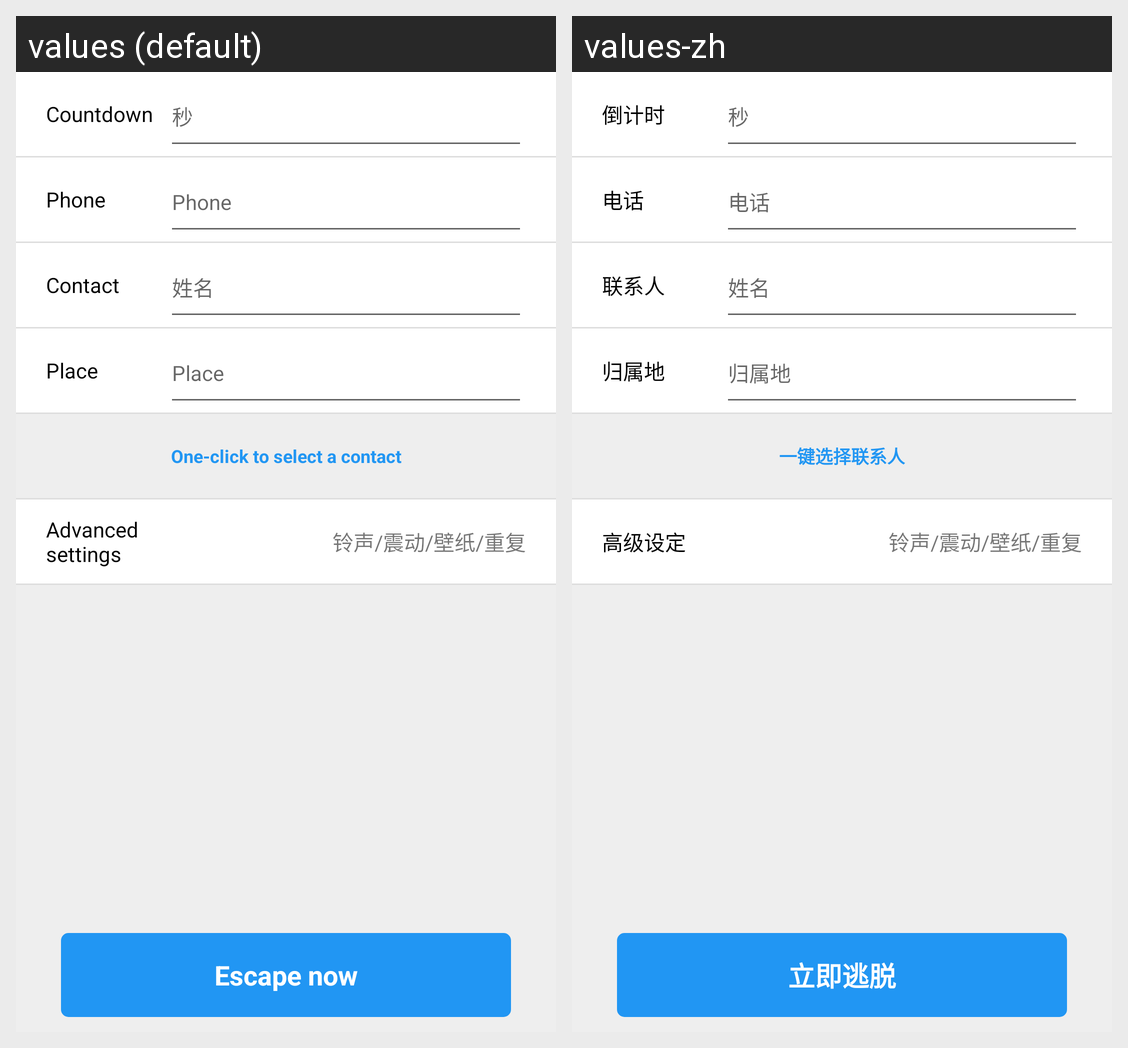

Here is an Android app screen in its default locale and in the app's own translations. Write out the translated-string differences for the strings that appear on this screen.
Android screen res/layout/fragment_main.xml rendered under 2 locales, left to right: values (default), values-zh. Device: Nexus 5 (rendered at 1080×1920; each locale shown at half size, 540×960, under a caption strip naming it); theme FullScreenStyle.
Strings drawn on this screen, with the default value and each locale's value (text and hints the layout hard-codes, and strings that could not be matched under every locale, appear in the picture but are not listed):

countdown
  values: Countdown
  values-zh: 倒计时

phone
  values: Phone
  values-zh: 电话

contact
  values: Contact
  values-zh: 联系人

place
  values: Place
  values-zh: 归属地

select_contact
  values: One-click to select a contact
  values-zh: 一键选择联系人

advanced_setting
  values: Advanced settings
  values-zh: 高级设定

escape_now
  values: Escape now
  values-zh: 立即逃脱
